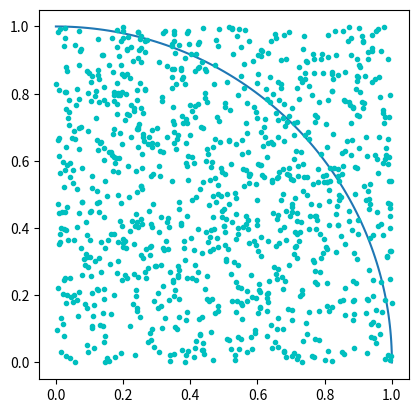

Source code (Python):
import numpy as np
import math
import random
import matplotlib.pyplot as plt
#%matplotlib inline

def generate_points(size):
    x = random.random() * size
    y = random.random() * size
    return (x, y)

def is_in_circle(point, size):
    return math.sqrt(point[0] ** 2 + point[1] ** 2) <= size

def compute_pi(points_inside_circle, points_inside_square):
    return 4 * (points_inside_circle / points_inside_square)

square_size = 1
points_inside_circle = 0
points_inside_square = 0
sample_size = 1000
arc = np.linspace(0, np.pi/2, 100)

plt.axes().set_aspect('equal')
plt.plot(1 * np.cos(arc), 1 * np.sin(arc))

for i in range(sample_size):
    point = generate_points(square_size)
    plt.plot(point[0], point[1], 'c.')
    points_inside_square += 1
    if is_in_circle(point, square_size):
        points_inside_circle += 1

print("Approximate value of  pi is {}".format(compute_pi(points_inside_circle, points_inside_square)))